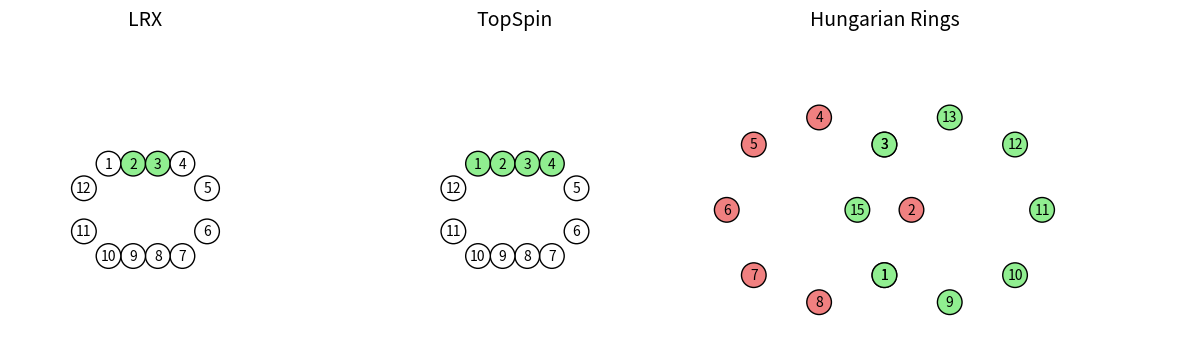

This figure's Python source:
import numpy as np
import matplotlib.pyplot as plt
from matplotlib.patches import Circle, Ellipse

def calculate_positions(center, radius, num_circles, start_angle):
    """Calculate positions of circles in a ring formation"""
    positions = []
    for i in range(num_circles):
        angle = np.radians(start_angle + i * (360 / num_circles))
        x = center[0] + radius * np.cos(angle)
        y = center[1] + radius * np.sin(angle)
        positions.append((x, y))
    return positions

def draw_rounded_rectangle_chain(ax, center, puzzle_width, num_circles, highlight_indices, circle_radius, fontsize_numbers, highlight_color):
    """
    Draws a chain of circles in the form of a rectangle with rounded corners
    """
    w = puzzle_width/3  # width of the rectangle
    h = puzzle_width/4  # height of the rectangle
    r = puzzle_width/15  # radius of corners
    
    # Calculate the perimeter
    perimeter_horizontal = w - 2 * r
    perimeter_vertical = h - 2 * r
    arc_length = np.pi * r / 2
    total_perimeter = 2 * (perimeter_horizontal + perimeter_vertical) + 4 * arc_length

    # Number of circles along the perimeter
    n_total = num_circles
    
    def generate_points(start, length, n, is_arc=False, center=None, radius=None, start_angle=None, end_angle=None):
        if is_arc:
            angles = np.linspace(start_angle, end_angle, n, endpoint=False)
            return center[0] + radius * np.cos(angles), center[1] + radius * np.sin(angles)
        else:
            n = int(n)
            return np.linspace(start[0], start[0] + length, n, endpoint=False), np.full(n, start[1])
    
    # Calculate all segments
    x_top, y_top = generate_points((center[0] - w/2 + r, center[1] + h/2), perimeter_horizontal, 
                                 int(n_total * perimeter_horizontal / total_perimeter))
    
    x_tr, y_tr = generate_points(None, None, int(n_total * arc_length / total_perimeter),
        is_arc=True, center=(center[0] + w/2 - r, center[1] + h/2 - r), 
        radius=r, start_angle=np.pi/2, end_angle=0)
    
    x_right, y_right = generate_points((center[0] + w/2, center[1] + h/2 - r), -perimeter_vertical,
                                     int(n_total * perimeter_vertical / total_perimeter))
    
    x_br, y_br = generate_points(None, None, int(n_total * arc_length / total_perimeter),
        is_arc=True, center=(center[0] + w/2 - r, center[1] - h/2 + r),
        radius=r, start_angle=0, end_angle=-np.pi/2)
    
    x_bottom, y_bottom = generate_points((center[0] + w/2 - r, center[1] - h/2), -perimeter_horizontal,
                                       int(n_total * perimeter_horizontal / total_perimeter))
    
    x_bl, y_bl = generate_points(None, None, int(n_total * arc_length / total_perimeter),
        is_arc=True, center=(center[0] - w/2 + r, center[1] - h/2 + r),
        radius=r, start_angle=-np.pi/2, end_angle=-np.pi)
    
    x_left, y_left = generate_points((center[0] - w/2, center[1] - h/2 + r), perimeter_vertical,
                                   int(n_total * perimeter_vertical / total_perimeter))
    
    x_tl, y_tl = generate_points(None, None, int(n_total * arc_length / total_perimeter),
        is_arc=True, center=(center[0] - w/2 + r, center[1] + h/2 - r),
        radius=r, start_angle=-np.pi, end_angle=-3*np.pi/2)
    
    # Combine all coordinates
    xs = np.concatenate([x_top, x_tr, x_right, x_br, x_bottom, x_bl, x_left, x_tl])
    ys = np.concatenate([y_top, y_tr, y_right, y_br, y_bottom, y_bl, y_left, y_tl])
    
    # Draw circles
    for i, (x, y) in enumerate(zip(xs, ys)):
        color = highlight_color if i in highlight_indices else 'white'
        circle = Circle((x, y), radius=circle_radius, edgecolor='black', facecolor=color)
        ax.add_patch(circle)
        ax.text(x, y, str(i+1), ha='center', va='center', fontsize=fontsize_numbers)

def draw_three_puzzles():
    # Create a common field
    fig, ax = plt.subplots(figsize=(12, 4))
    ax.set_aspect('equal')
    ax.axis('off')

    plot_width = 18
    num_puzzles = 3
    puzzle_width = plot_width / num_puzzles
    circle_radius = puzzle_width / 30

    fontsize_title = 14
    fontsize_numbers = 10
    highlight_color = 'lightgreen'

    centers = [
        (puzzle_width * (i + 0.2), 0) for i in range(num_puzzles)
    ]

    title_y = puzzle_width / 2

    ##################################################################
    # 1. LRX (2 circles swap)
    ##################################################################

    center_lrx = centers[0]
    ax.text(center_lrx[0], title_y, "LRX", fontsize=fontsize_title, ha='center')
    draw_rounded_rectangle_chain(
        ax = ax,
        center = center_lrx,
        puzzle_width = puzzle_width,
        num_circles = 16,
        highlight_indices = {1, 2},
        circle_radius = circle_radius,
        fontsize_numbers = fontsize_numbers,
        highlight_color = highlight_color
    )
    
    ##################################################################
    # 2. TopSpin
    ##################################################################
    center_topspin = centers[1]
    ax.text(center_topspin[0], title_y, "TopSpin", fontsize=fontsize_title, ha='center')
    draw_rounded_rectangle_chain(
        ax = ax,
        center = center_topspin,
        puzzle_width = puzzle_width,
        num_circles = 16,
        highlight_indices = {0, 1, 2, 3},
        circle_radius = circle_radius,
        fontsize_numbers = fontsize_numbers,
        highlight_color = highlight_color
    )
    
    ##################################################################
    # 3. Hungarian Rings
    ##################################################################
    center_hungarian = centers[2]
    ax.text(center_hungarian[0], title_y, "Hungarian Rings", fontsize=fontsize_title, ha='center')

    # Ring parameters
    R = puzzle_width / 4  # Radius of the rings
    num_circles_hungarian = 8
    start_angle_ring1 = 0
    start_angle_ring2 = 0
    i, j = 1, 3  # indices of the circles to overlap

    # Calculate centers of rings
    theta1 = np.radians(start_angle_ring1 + i*(360/num_circles_hungarian))
    theta2 = np.radians(start_angle_ring2 + j*(360/num_circles_hungarian))
    d = -R*(np.cos(theta2) - np.cos(theta1))/2

    # Set the centers of the rings
    center_ring1 = (center_hungarian[0] - d, 0)
    center_ring2 = (center_hungarian[0] + d, 0)

    # Calculate positions for both rings
    positions_ring1 = calculate_positions(center_ring1, R, num_circles_hungarian, start_angle_ring1)
    positions_ring2 = calculate_positions(center_ring2, R, num_circles_hungarian, start_angle_ring2)

    # Define numbering for the circles
    numbers_ring1 = [2, 3, 4, 5, 6, 7, 8, 1]
    numbers_ring2 = [11, 12, 13, 3, 15, 1, 9, 10]

    # Draw first ring
    for idx, (x, y) in enumerate(positions_ring1):
        circle = Circle((x, y), circle_radius, edgecolor='black', facecolor='lightcoral')
        ax.add_patch(circle)
        ax.text(x, y, str(numbers_ring1[idx]),
                color='black', ha='center', va='center', fontsize=10)

    # Draw second ring
    for idx, (x, y) in enumerate(positions_ring2):
        circle = Circle((x, y), circle_radius, edgecolor='black', facecolor=highlight_color)
        ax.add_patch(circle)
        ax.text(x, y, str(numbers_ring2[idx]),
                color='black', ha='center', va='center', fontsize=10)

    # Set the limits
    ax.set_xlim(-1, 18)
    ax.set_ylim(-2, 3)
    plt.tight_layout()
    plt.show()

if __name__ == "__main__":
    draw_three_puzzles()